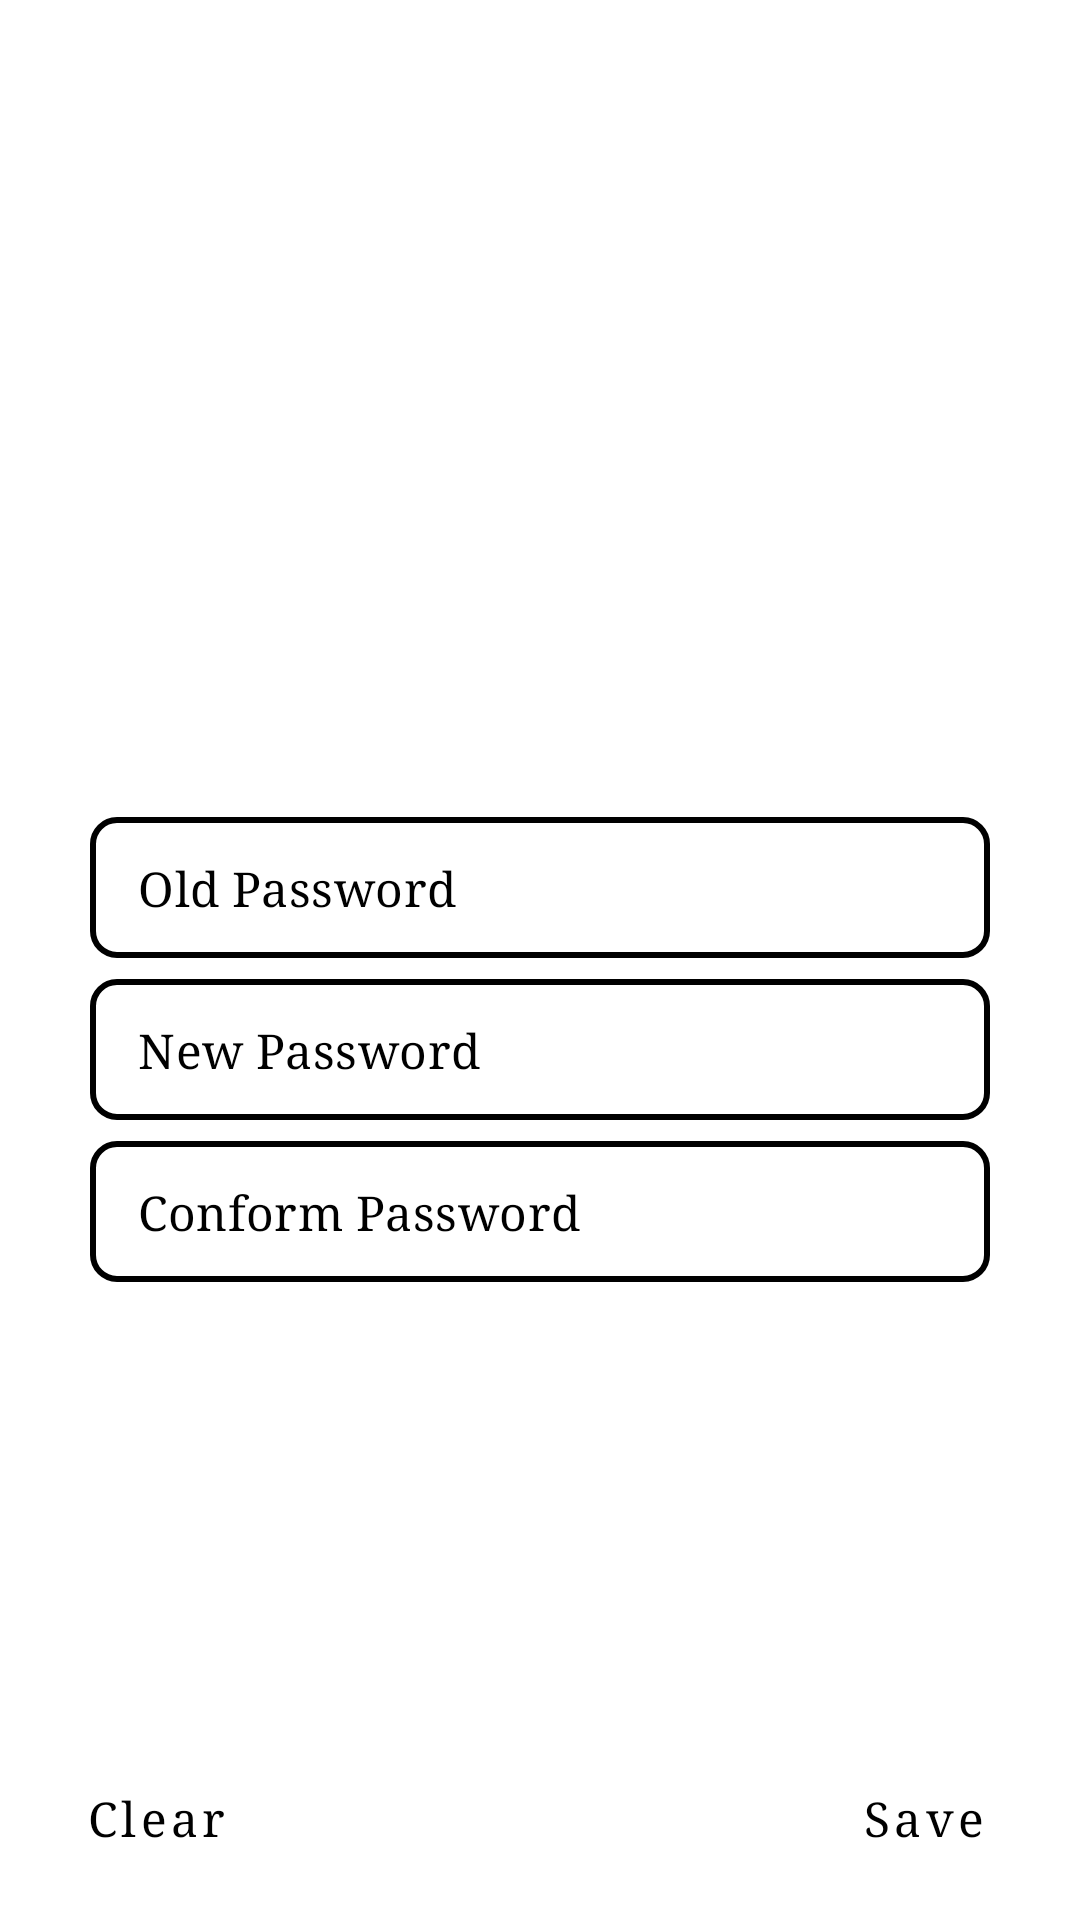

The Android layout XML behind this screen, and the referenced resources:
<!-- AndroidManifest.xml: application theme Theme.StayHome -->
<!-- res/layout/fragment_change_password.xml -->
<?xml version="1.0" encoding="utf-8"?>
<androidx.constraintlayout.widget.ConstraintLayout xmlns:android="http://schemas.android.com/apk/res/android"
    xmlns:app="http://schemas.android.com/apk/res-auto"
    xmlns:tools="http://schemas.android.com/tools"
    android:layout_width="match_parent"
    android:layout_height="match_parent"
    tools:context=".home.navFragments.ChangePasswordFragment">

    <LinearLayout
        android:layout_width="match_parent"
        android:layout_height="wrap_content"
        android:orientation="vertical"
        android:layout_marginBottom="100dp"
        app:layout_constraintBottom_toTopOf="@+id/tv_Save"
        app:layout_constraintEnd_toEndOf="parent"
        app:layout_constraintStart_toStartOf="parent"
        app:layout_constraintTop_toTopOf="parent">

        <ImageView
            android:id="@+id/imageView3"
            android:layout_width="100dp"
            android:layout_height="200dp"
            android:layout_gravity="center_horizontal"
            android:src="@drawable/lock" />

        <com.google.android.material.textfield.TextInputLayout
            android:id="@+id/til_OldPasswordContainer"
            style="@style/boxOutLine"
            android:layout_width="match_parent"
            android:layout_height="wrap_content"
            android:layout_marginHorizontal="30dp"
            android:layout_marginTop="18dp"
            app:endIconMode="password_toggle"
            app:helperTextTextColor="@color/red"
            app:hintEnabled="false"
            app:passwordToggleEnabled="true">

            <com.google.android.material.textfield.TextInputEditText
                android:id="@+id/tie_OldPassword"
                android:layout_width="match_parent"
                android:layout_height="wrap_content"
                android:background="@drawable/side_nav_bar"
                android:fontFamily="serif"
                android:hint="@string/old_password"
                android:inputType="textPassword"
                android:singleLine="true"
                android:textColor="@color/black"
                android:textColorHint="@color/black" />

        </com.google.android.material.textfield.TextInputLayout>

        <com.google.android.material.textfield.TextInputLayout
            android:id="@+id/til_NewPasswordContainer"
            style="@style/boxOutLine"
            android:layout_width="match_parent"
            android:layout_height="wrap_content"
            android:layout_marginHorizontal="30dp"
            android:layout_marginTop="6dp"
            app:endIconMode="password_toggle"
            app:helperTextTextColor="@color/red"
            app:hintEnabled="false"
            app:passwordToggleEnabled="true">

            <com.google.android.material.textfield.TextInputEditText
                android:id="@+id/tie_NewPassword"
                android:layout_width="match_parent"
                android:layout_height="wrap_content"
                android:background="@drawable/side_nav_bar"
                android:fontFamily="serif"
                android:hint="@string/new_password"
                android:inputType="textPassword"
                android:singleLine="true"
                android:textColor="@color/black"
                android:textColorHint="@color/black" />

        </com.google.android.material.textfield.TextInputLayout>

        <com.google.android.material.textfield.TextInputLayout
            android:id="@+id/til_ConformPasswordContainer"
            style="@style/boxOutLine"
            android:layout_width="match_parent"
            android:layout_height="wrap_content"
            android:layout_marginHorizontal="30dp"
            android:layout_marginTop="6dp"
            app:endIconMode="password_toggle"
            app:helperTextTextColor="@color/red"
            app:hintEnabled="false"
            app:passwordToggleEnabled="true">

            <com.google.android.material.textfield.TextInputEditText
                android:id="@+id/tie_ConformPassword"
                android:layout_width="match_parent"
                android:layout_height="wrap_content"
                android:background="@drawable/side_nav_bar"
                android:fontFamily="serif"
                android:hint="@string/conform_password"
                android:inputType="textPassword"
                android:singleLine="true"
                android:textColor="@color/black"
                android:textColorHint="@color/black" />

        </com.google.android.material.textfield.TextInputLayout>
    </LinearLayout>

    <Button
        android:id="@+id/tv_Clear"
        style="@style/Widget.MaterialComponents.Button.TextButton.Dialog"
        android:layout_width="wrap_content"
        android:layout_height="wrap_content"
        android:fontFamily="serif"
        android:text="@string/clear"
        android:layout_marginStart="20dp"
        android:textAllCaps="false"
        android:textColor="@color/black"
        android:layout_marginBottom="10dp"
        android:textSize="16sp"
        app:layout_constraintBottom_toBottomOf="parent"
        app:layout_constraintStart_toStartOf="parent" />

    <Button
        android:id="@+id/tv_Save"
        style="@style/Widget.MaterialComponents.Button.TextButton.Dialog"
        android:layout_width="wrap_content"
        android:layout_height="wrap_content"
        android:fontFamily="serif"
        android:text="@string/save"
        android:textAllCaps="false"
        android:textColor="@color/black"
        android:textSize="16sp"
        android:layout_marginBottom="10dp"
        android:layout_marginEnd="20dp"
        app:layout_constraintBottom_toBottomOf="parent"
        app:layout_constraintEnd_toEndOf="parent" />

</androidx.constraintlayout.widget.ConstraintLayout>
<!-- resources referenced by this layout -->
<resources>
  <color name="black">#FF000000</color>
  <color name="red">#C60B0B</color>
  <!-- drawable side_nav_bar (drawable) -->
  <shape xmlns:android="http://schemas.android.com/apk/res/android"
      android:shape="rectangle">
          <corners android:radius="8dp"/>
          <stroke android:color="@color/black"/>
          <stroke android:width="2dp"/>
  </shape>
  <string name="clear">Clear</string>
  <string name="conform_password">Conform Password</string>
  <string name="new_password">New Password</string>
  <string name="old_password">Old Password</string>
  <string name="save">Save</string>
  <style name="boxOutLine" parent="@style/Widget.MaterialComponents.TextInputLayout.OutlinedBox.Dense">
          <item name="android:color">@color/red</item>
          <item name="colorOutline">@color/white</item>
          <item name="colorAccent">@color/red</item>
      </style>
  <style name="Theme.StayHome" parent="Theme.MaterialComponents.DayNight.NoActionBar">
          
          <item name="colorPrimary">#EE0038</item>
          <item name="colorPrimaryVariant">@color/purple_700</item>
          <item name="colorOnPrimary">@color/white</item>
          
          <item name="colorSecondary">@color/teal_200</item>
          <item name="colorSecondaryVariant">@color/teal_700</item>
          <item name="colorOnSecondary">@color/black</item>
          
          <item name="android:statusBarColor" tools:targetApi="l">?attr/colorPrimaryVariant</item>
          
      </style>
  <color name="white">#FFFFFFFF</color>
  <color name="purple_700">#FF3700B3</color>
  <color name="teal_200">#FF03DAC5</color>
  <color name="teal_700">#FF018786</color>
</resources>
